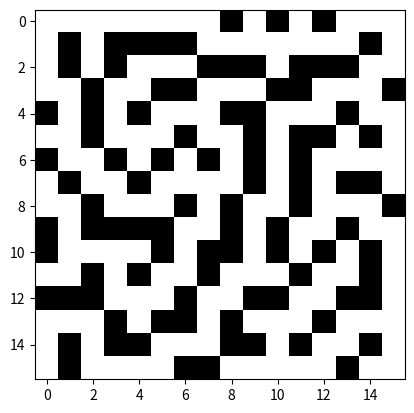

The matplotlib source for this figure:
# Random Maze Generator using Depth-first Search
# http://en.wikipedia.org/wiki/Maze_generation_algorithm

# Code from http://code.activestate.com/recipes/578356-random-maze-generator/
# FB - 20121214
# Modified by Peter O'Conor
import numpy as np
imgx = 500; imgy = 500


def generate_maze(mx, my):
    """
    Generate a shape (mx, my) maze.  1's represent "hallways" and 0's represent "walls".
    All "hallways" will be connected into a single component with no loops.

    This does not take care of setting appropriate (start/stop) pixels.  Any white pixel could be used as a start/end
    point.

    :param int mx: Number of horizontal units
    :param int my: Number of vertical units
    :return: Array(my,mx)[bool]
    """
    maze = np.zeros((my, mx), dtype=np.bool)
    dx = [0, 1, 0, -1]; dy = [-1, 0, 1, 0] # 4 directions to move in the maze
    stack = [(np.random.randint(0, mx ), np.random.randint(0, my ))]

    while len(stack) > 0:
        (cx, cy) = stack[-1]
        maze[cy][cx] = 1
        nlst = [] # list of available neighbors
        for i in range(4):
            nx = cx + dx[i]; ny = cy + dy[i]
            if nx >= 0 and nx < mx and ny >= 0 and ny < my:
                if maze[ny][nx] == 0:
                    # of occupied neighbors must be 1
                    ctr = 0
                    for j in range(4):
                        ex = nx + dx[j]; ey = ny + dy[j]
                        if ex >= 0 and ex < mx and ey >= 0 and ey < my:
                            if maze[ey][ex] == 1: ctr += 1
                    if ctr == 1: nlst.append(i)
        # if 1 or more neighbors available then randomly select one and move
        if len(nlst) > 0:
            ir = nlst[np.random.randint(0, len(nlst))]
            cx += dx[ir]; cy += dy[ir]
            stack.append((cx, cy))
        else:
            stack.pop()

    return maze

def check_maze(maze, mx, my):
    # single connected-component
    from scipy.ndimage.measurements import label
    labeled_array, num_features = label(maze)
    if num_features > 1:
        return False
    # no loops 
    maze = 1 - maze
    s = [[1,1,1],
         [1,1,1],
         [1,1,1]]
    labeled_array, num_features = label(maze, structure=s)
    for feat in range(1, num_features+1):
        indexes = np.array(np.where(labeled_array==feat))
        
        if np.all(indexes[:, :] != 0) and np.all(indexes[0, :] != mx-1) and np.all(indexes[1, :] != my-1):
            return False
    return True

def demo_generate_maze(mx, my): # width and height of the maze
    maze = generate_maze(mx, my)
    print(check_maze(maze, mx, my))
    from matplotlib import pyplot as plt
    plt.figure()
    plt.imshow(maze, cmap='gray')
        
    plt.show()


if __name__ == '__main__':
    demo_generate_maze(16, 16)
    

    
    
